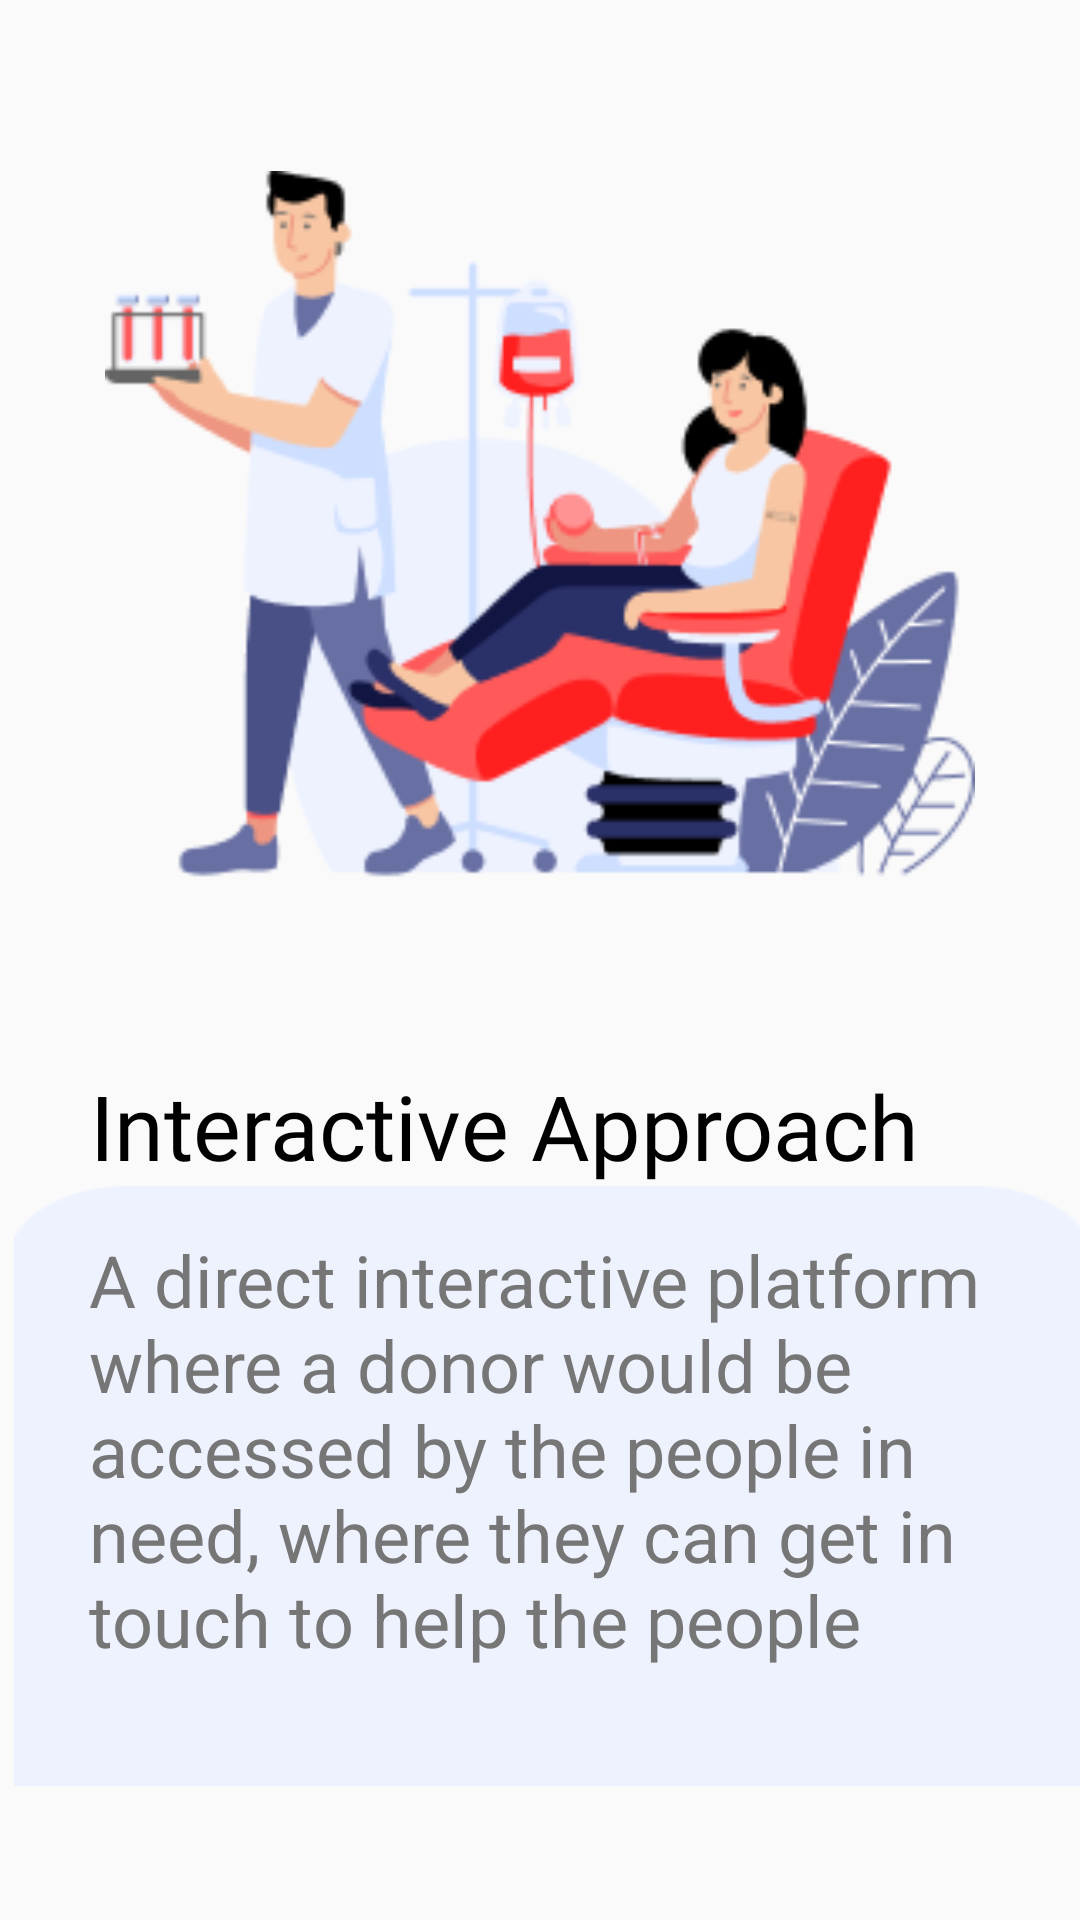

Layout XML and referenced resources for this Android screen:
<!-- AndroidManifest.xml: application theme Theme.DonationApp -->
<!-- res/layout/slider_layout.xml -->
<?xml version="1.0" encoding="utf-8"?>
<androidx.constraintlayout.widget.ConstraintLayout
    xmlns:android="http://schemas.android.com/apk/res/android"
    xmlns:app="http://schemas.android.com/apk/res-auto"
    xmlns:tools="http://schemas.android.com/tools"
    android:layout_width="match_parent"
    android:layout_height="match_parent">

    <ImageView
        android:id="@+id/slider_image"
        android:layout_width="0dp"
        android:layout_height="350dp"
        android:padding="35dp"
        app:layout_constraintEnd_toEndOf="parent"
        app:layout_constraintStart_toStartOf="parent"
        app:layout_constraintTop_toTopOf="parent"
        app:srcCompat="@drawable/splashimage" />

    <TextView
        android:id="@+id/slider_heading"
        android:layout_width="match_parent"
        android:layout_height="wrap_content"
        android:layout_margin="5dp"
        android:paddingLeft="25dp"
        android:text="@string/first_slide_title"
        android:fontFamily="@font/poppins_bold"
        android:textColor="#000000"
        android:textSize="30sp"
        app:layout_constraintEnd_toEndOf="parent"
        app:layout_constraintStart_toStartOf="parent"
        app:layout_constraintTop_toBottomOf="@+id/slider_image" />

    <TextView
        android:id="@+id/slider_description"
        android:layout_width="wrap_content"
        android:layout_height="200dp"
        android:layout_marginLeft="9dp"
        android:paddingLeft="25dp"
        android:text="@string/first_slide_desc"
        android:textColor="#767676"
        app:layout_constraintTop_toBottomOf="@id/slider_heading"
        app:layout_constraintEnd_toEndOf="parent"
        app:layout_constraintStart_toStartOf="parent"
        android:textSize="24sp"
        android:paddingTop="15dp"
        android:background="@drawable/background_pic"/>
</androidx.constraintlayout.widget.ConstraintLayout>
<!-- resources referenced by this layout -->
<resources>
  <!-- drawable background_pic: png bitmap (drawable-v24, 1848 bytes) -->
  <!-- drawable splashimage: png bitmap (drawable-v24, 22058 bytes) -->
  <string name="first_slide_desc">A direct interactive platform where a donor would be accessed by the people in need, where they can get in touch to help the people</string>
  <string name="first_slide_title">Interactive Approach</string>
  <style name="Theme.DonationApp" parent="Theme.AppCompat.Light.NoActionBar">
          
          <item name="colorPrimary">@color/purple_500</item>
          <item name="colorPrimaryVariant">@color/purple_700</item>
          <item name="colorOnPrimary">@color/white</item>
          
          <item name="colorSecondary">@color/teal_200</item>
          <item name="colorSecondaryVariant">@color/teal_700</item>
          <item name="colorOnSecondary">@color/black</item>
          
          <item name="android:statusBarColor" tools:targetApi="l">?attr/colorPrimaryVariant</item>
          
  
      </style>
  <style name="Theme.AppCompat.Light.NoActionBar">
          <item name="windowActionBar">false</item>
          <item name="windowNoTitle">true</item>
      </style>
  <color name="purple_500">#FF6200EE</color>
  <color name="purple_700">#FF3700B3</color>
  <color name="white">#FFFFFFFF</color>
  <color name="teal_200">#FF03DAC5</color>
  <color name="teal_700">#FF018786</color>
  <color name="black">#FF000000</color>
</resources>
